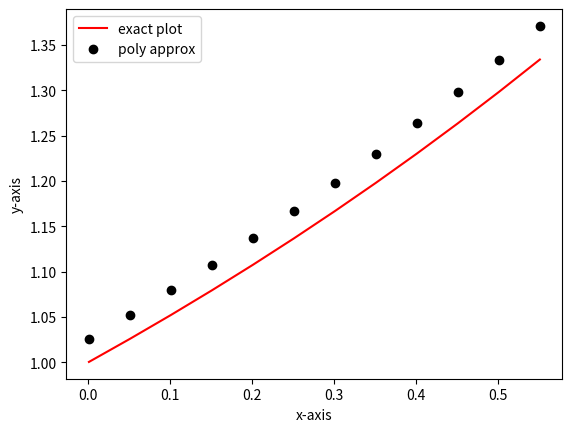

Python code for this plot:
import numpy as np
import matplotlib.pyplot as plt

def f(x):
    return ((np.exp(x))-1)/x
def f1(x):
    return ((x-1)*(np.exp(x)))/(x**2) + 1/(x**2)
def f2(x):
    return ((x**2-2*x+2)*(np.exp(x)))/(x**3) - 2/(x**3)
def f3(x):
    return (((x**3)-(3*x**2)+(6*x)-6)*(np.exp(x)))/(x**4) + 6/(x**4)
x = []
y = []
z = []
n = 20
h = 1/n
for i in np.arange(0.001,0.6,h):
    x.append(i)
    y.append(f(i))
    z.append(f(i)+h*f1(i)+((h**2)/2)*f2(i)+((h**3)/6)*f3(i))
    print('{:8.4f}{:8.4f}{:8.4f}'.format(i,f(i),f(i)+h*f1(i)+((h**2)/2)*f2(i)+((h**3)/6)*f3(i)))
    

plt.xlabel('x-axis')
plt.ylabel('y-axis')
plt.plot(x,y,'-r',label = 'exact plot') #exact plot 
plt.plot(x,z,'ok',label = 'poly approx') #polynomial approx
plt.legend(loc = 'upper left')
plt.savefig("SIF180004 A2.pdf")
